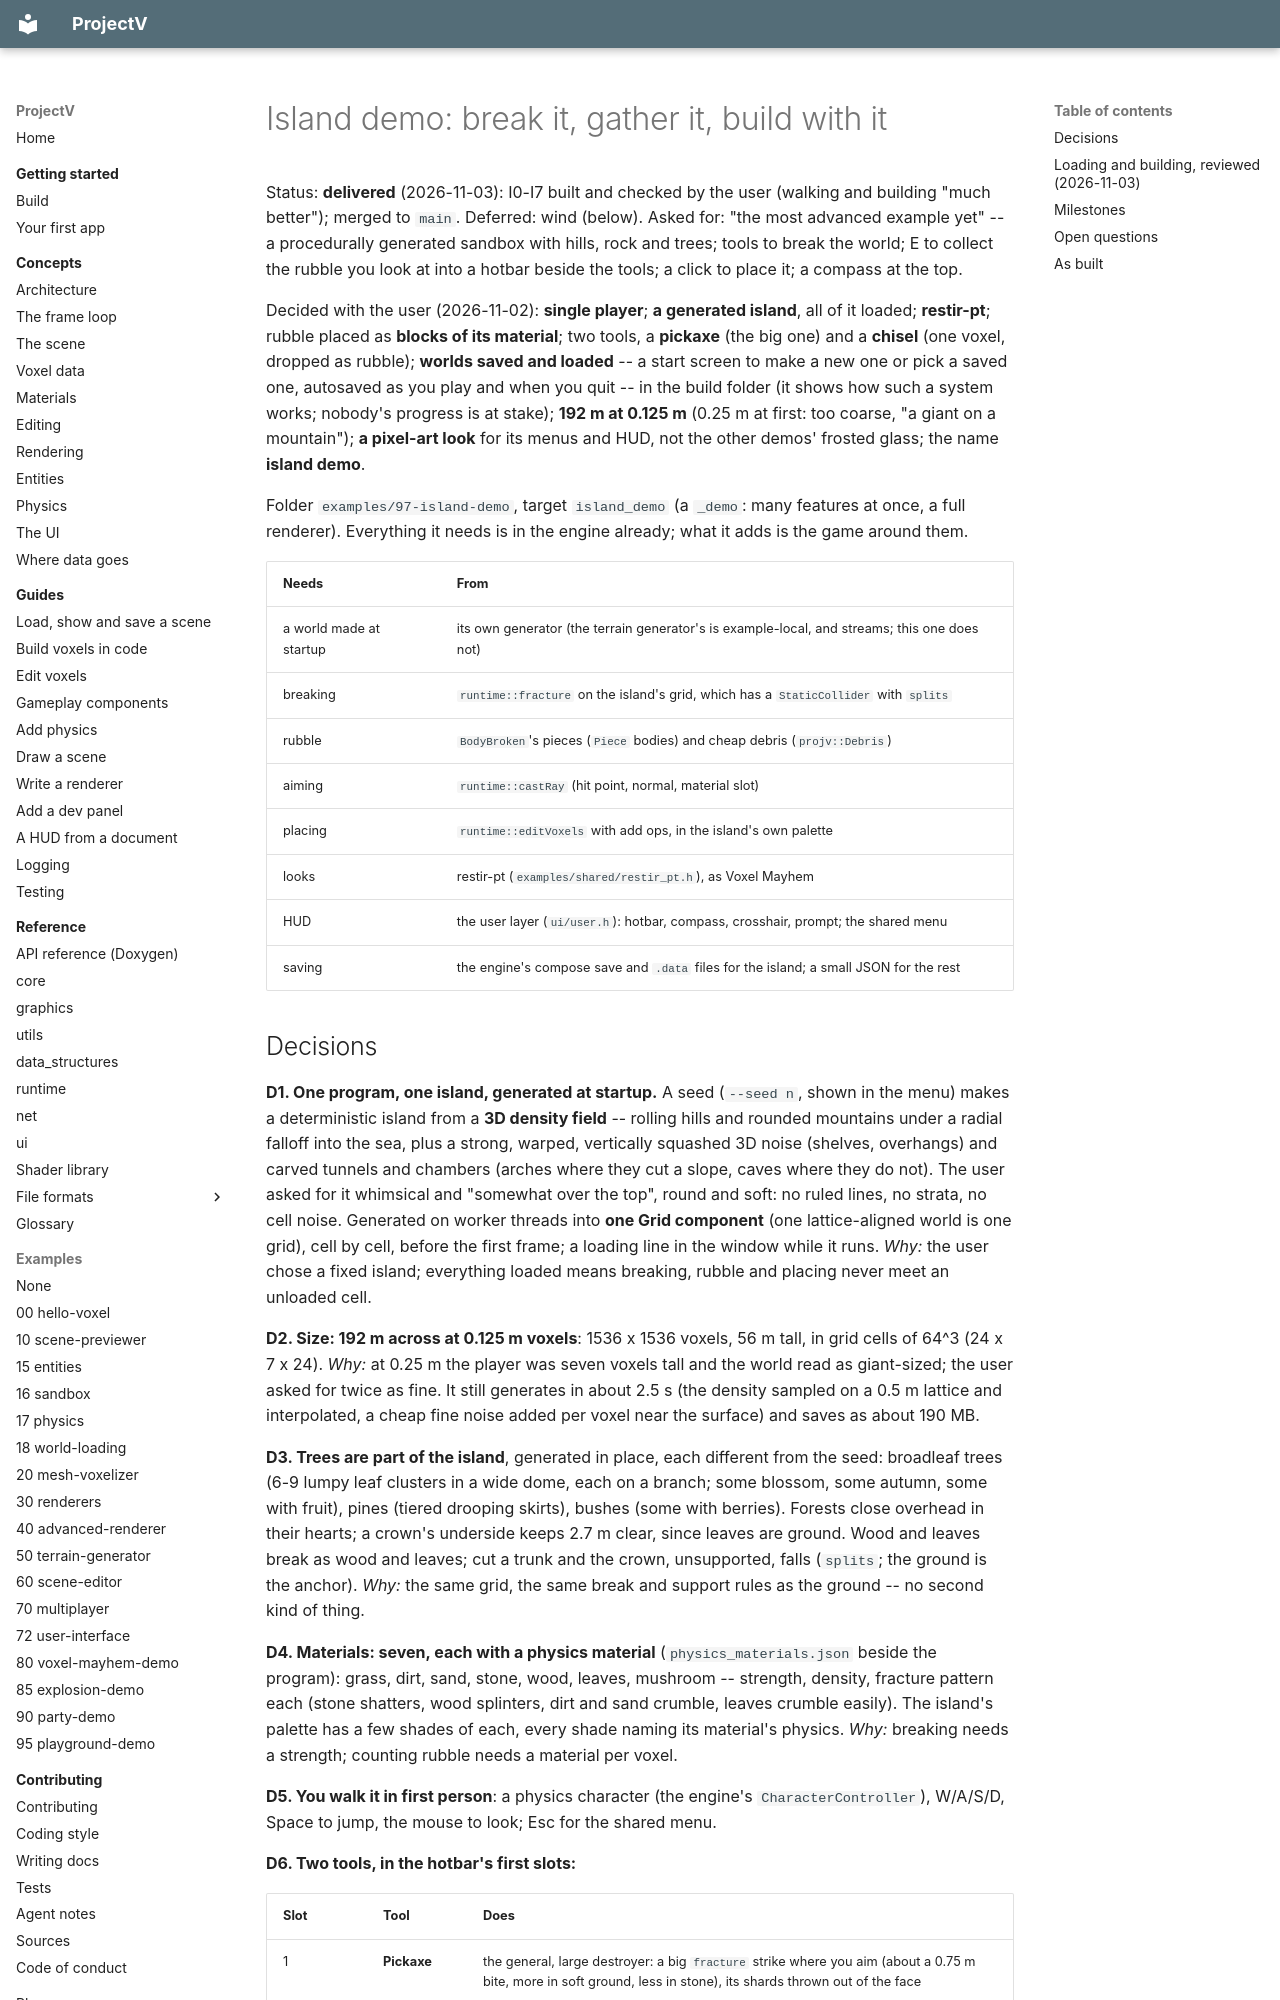

repository: ajsuper/ProjectV · page: plans/island-demo/index.html · generator: mkdocs

# Island demo: break it, gather it, build with it

Status: **delivered** (2026-11-03): I0-I7 built and checked by the user (walking and building "much better"); merged to `main`. Deferred: wind (below). Asked for: "the most advanced example yet" -- a procedurally generated
sandbox with hills, rock and trees; tools to break the world; E to collect the rubble you look at into
a hotbar beside the tools; a click to place it; a compass at the top.

Decided with the user (2026-11-02): **single player**; **a generated island**, all of it loaded;
**restir-pt**; rubble placed as **blocks of its material**; two tools, a **pickaxe** (the big one) and a
**chisel** (one voxel, dropped as rubble); **worlds saved and loaded** -- a start screen to make a new
one or pick a saved one, autosaved as you play and when you quit -- in the build folder (it shows how
such a system works; nobody's progress is at stake); **192 m at 0.125 m** (0.25 m at first: too coarse, "a giant on a mountain"); **a pixel-art look** for its
menus and HUD, not the other demos' frosted glass; the name **island demo**.

Folder `examples/97-island-demo`, target `island_demo` (a `_demo`: many features at once, a full
renderer). Everything it needs is in the engine already; what it adds is the game around them.

| Needs | From |
|---|---|
| a world made at startup | its own generator (the terrain generator's is example-local, and streams; this one does not) |
| breaking | `runtime::fracture` on the island's grid, which has a `StaticCollider` with `splits` |
| rubble | `BodyBroken`'s pieces (`Piece` bodies) and cheap debris (`projv::Debris`) |
| aiming | `runtime::castRay` (hit point, normal, material slot) |
| placing | `runtime::editVoxels` with add ops, in the island's own palette |
| looks | restir-pt (`examples/shared/restir_pt.h`), as Voxel Mayhem |
| HUD | the user layer (`ui/user.h`): hotbar, compass, crosshair, prompt; the shared menu |
| saving | the engine's compose save and `.data` files for the island; a small JSON for the rest |
